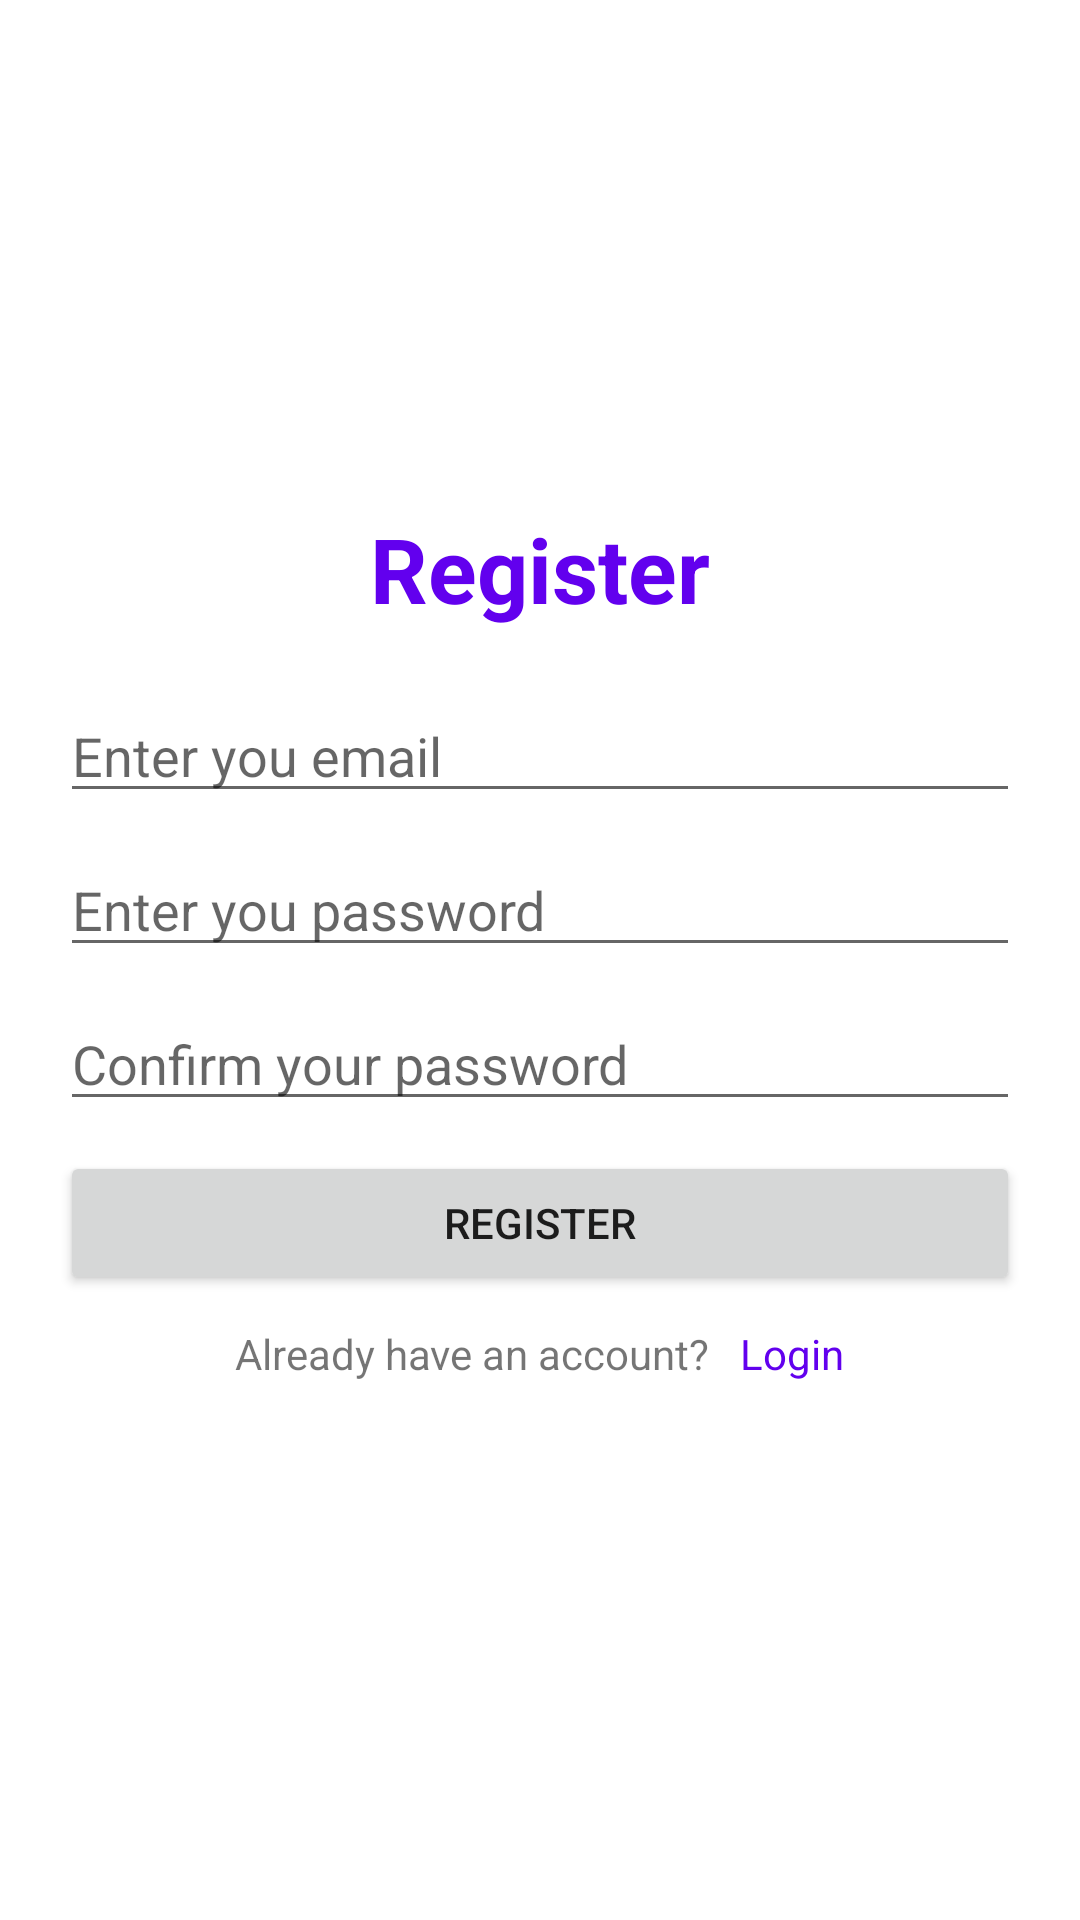

Produce the Android XML layout that renders to this screen, including the resource entries it uses.
<!-- AndroidManifest.xml: application theme Theme.Finpro -->
<!-- res/layout/activity_register.xml -->
<?xml version="1.0" encoding="utf-8"?>
<androidx.constraintlayout.widget.ConstraintLayout xmlns:android="http://schemas.android.com/apk/res/android"
    xmlns:app="http://schemas.android.com/apk/res-auto"
    xmlns:tools="http://schemas.android.com/tools"
    android:layout_width="match_parent"
    android:layout_height="match_parent"
    tools:context=".RegisterActivity">

    <LinearLayout
        android:layout_width="match_parent"
        android:layout_height="wrap_content"
        android:orientation="vertical"
        app:layout_constraintBottom_toBottomOf="parent"
        app:layout_constraintTop_toTopOf="parent"
        android:layout_marginHorizontal="20dp">

        <TextView
            android:layout_width="match_parent"
            android:layout_height="wrap_content"
            android:text="Register"
            android:textSize="30sp"
            android:textAlignment="center"
            android:textColor="@color/purple_500"
            android:textStyle="bold"
            android:layout_marginBottom="20dp"/>
        <EditText
            android:id="@+id/input_email"
            android:layout_width="match_parent"
            android:layout_height="wrap_content"
            android:hint="Enter you email"
            android:inputType="textEmailAddress"
            android:layout_marginBottom="10dp"/>
        <EditText
            android:id="@+id/input_password"
            android:layout_width="match_parent"
            android:layout_height="wrap_content"
            android:hint="Enter you password"
            android:inputType="textPassword"
            android:layout_marginBottom="10dp"/>
        <EditText
            android:id="@+id/input_confirm_password"
            android:layout_width="match_parent"
            android:layout_height="wrap_content"
            android:hint="Confirm your password"
            android:inputType="textPassword"
            android:layout_marginBottom="10dp"/>
        <Button
            android:id="@+id/btn_register"
            android:layout_width="match_parent"
            android:layout_height="wrap_content"
            android:text="Register"/>
        <LinearLayout
            android:layout_width="match_parent"
            android:layout_height="wrap_content"
            android:orientation="horizontal"
            android:gravity="center">
            <TextView
                android:layout_width="wrap_content"
                android:layout_height="wrap_content"
                android:text="Already have an account?"
                android:layout_marginVertical="10dp"
                android:layout_marginHorizontal="5dp"/>
            <TextView
                android:id="@+id/login"
                android:layout_width="wrap_content"
                android:layout_height="wrap_content"
                android:text="Login"
                android:textColor="@color/purple_500"
                android:layout_marginVertical="10dp"
                android:layout_marginHorizontal="5dp"/>
        </LinearLayout>

    </LinearLayout>

</androidx.constraintlayout.widget.ConstraintLayout>
<!-- resources referenced by this layout -->
<resources>
  <style name="Theme.Finpro" parent="Theme.MaterialComponents.DayNight.DarkActionBar">
          
          <item name="colorPrimary">@color/purple_500</item>
          <item name="colorPrimaryVariant">@color/purple_700</item>
          <item name="colorOnPrimary">@color/white</item>
          
          <item name="colorSecondary">@color/teal_200</item>
          <item name="colorSecondaryVariant">@color/teal_700</item>
          <item name="colorOnSecondary">@color/black</item>
          
          <item name="android:statusBarColor">?attr/colorPrimaryVariant</item>
          
      </style>
  <!-- not gathered from this repository: default colours our renderer supplied (Android Studio template values) -->
  <color name="purple_500">#FF6200EE</color>
  <color name="purple_700">#FF3700B3</color>
  <color name="teal_200">#FF03DAC5</color>
  <color name="teal_700">#FF018786</color>
  <color name="black">#FF000000</color>
  <color name="white">#FFFFFFFF</color>
</resources>
